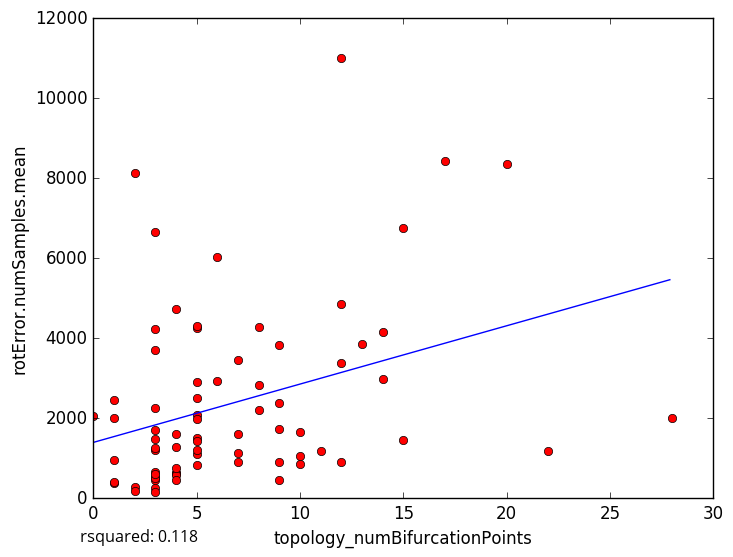

The data file committed next to this chart (first rows):
topology_numBifurcationPoints, rotError.numSamples.mean
12, 4854
8, 2208
3, 533.7
2, 281
1, 375.8
14, 2983
4, 4729
5, 2495
5, 1110
3, 244.5
5, 830.8
2, 180.0
9, 450.7
3, 456.1
4, 628.1
1, 955
9, 914
0, 2060
17, 8438
4, 1611
6, 6026
5, 4246
9, 2370
12, 11004
1, 2018
2, 8121
1, 2459
8, 2825
12, 898
10, 845.5
7, 908.2
3, 6648
28, 2005
10, 1650
15, 1444
14, 4167
3, 160.7
10, 1054
9, 1731
3, 1207
15, 6764
5, 4318
5, 1502
22, 1183
3, 4220
13, 3852
5, 2071
3, 3697
3, 1493
12, 3379
3, 655.8
4, 619.8
7, 1611
9, 3842
4, 1279
5, 2907
3, 1698
7, 1120
4, 581.0
3, 510.3
... 18 more rows
